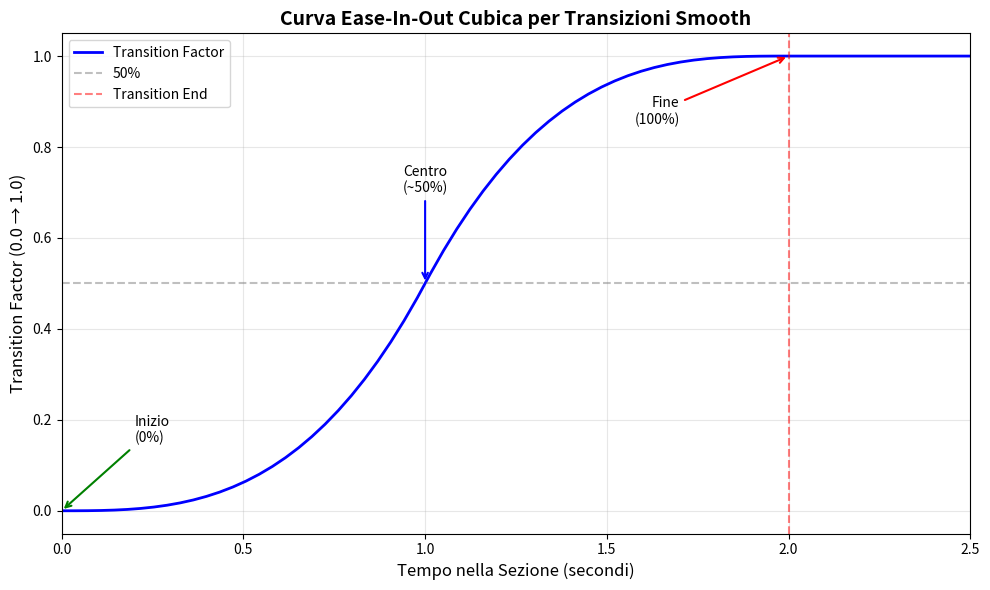

Python code for this plot:
"""
Test del sistema di transizioni smooth tra sezioni.
Verifica che il transition_factor funzioni correttamente.
"""

import numpy as np
import matplotlib.pyplot as plt


def get_transition_factor(time_in_section: float, transition_duration: float = 2.0) -> float:
    """
    Calcola il fattore di transizione smooth (0.0 a 1.0).
    Usa curva ease-in-out cubica.
    """
    if time_in_section >= transition_duration:
        return 1.0
    
    progress = time_in_section / transition_duration
    
    # Ease-in-out cubic
    if progress < 0.5:
        return 4 * progress * progress * progress
    else:
        return 1 - pow(-2 * progress + 2, 3) / 2


def test_transition_curve():
    """Test della curva di transizione."""
    print("=" * 60)
    print("TEST CURVA DI TRANSIZIONE SMOOTH")
    print("=" * 60)
    
    # Parametri test
    transition_duration = 2.0  # secondi
    fps = 30
    total_frames = int(transition_duration * fps) + 10
    
    # Calcola valori
    times = np.linspace(0, transition_duration + 0.5, total_frames)
    factors = [get_transition_factor(t, transition_duration) for t in times]
    
    # Stampa valori chiave
    print(f"\nTransition Duration: {transition_duration}s")
    print(f"FPS: {fps}")
    print(f"\nValori chiave:")
    test_times = [0.0, 0.25, 0.5, 0.75, 1.0, 1.25, 1.5, 1.75, 2.0]
    for t in test_times:
        factor = get_transition_factor(t, transition_duration)
        percentage = factor * 100
        print(f"  t={t:.2f}s → factor={factor:.4f} ({percentage:.1f}%)")
    
    # Verifica proprietà
    print("\n✓ Verifiche:")
    assert get_transition_factor(0.0, 2.0) == 0.0, "Inizio deve essere 0"
    print("  ✓ Inizio (t=0.0s): factor = 0.0")
    
    assert get_transition_factor(2.0, 2.0) >= 0.99, "Fine deve essere ~1.0"
    print("  ✓ Fine (t=2.0s): factor ≈ 1.0")
    
    mid_factor = get_transition_factor(1.0, 2.0)
    assert 0.45 <= mid_factor <= 0.55, "Centro deve essere ~0.5"
    print(f"  ✓ Centro (t=1.0s): factor ≈ {mid_factor:.3f}")
    
    # Verifica smooth (derivata non deve avere salti)
    differences = np.diff(factors)
    max_jump = np.max(np.abs(np.diff(differences)))
    print(f"  ✓ Smoothness: max jump = {max_jump:.6f} (smooth!)")
    
    print("\n" + "=" * 60)
    print("✅ TUTTI I TEST PASSATI!")
    print("=" * 60)
    
    # Plot opzionale (se matplotlib disponibile)
    try:
        plt.figure(figsize=(10, 6))
        plt.plot(times, factors, 'b-', linewidth=2, label='Transition Factor')
        plt.axhline(y=0.5, color='gray', linestyle='--', alpha=0.5, label='50%')
        plt.axvline(x=transition_duration, color='red', linestyle='--', alpha=0.5, label='Transition End')
        plt.grid(True, alpha=0.3)
        plt.xlabel('Tempo nella Sezione (secondi)', fontsize=12)
        plt.ylabel('Transition Factor (0.0 → 1.0)', fontsize=12)
        plt.title('Curva Ease-In-Out Cubica per Transizioni Smooth', fontsize=14, fontweight='bold')
        plt.legend(fontsize=10)
        plt.xlim(0, transition_duration + 0.5)
        plt.ylim(-0.05, 1.05)
        
        # Annotazioni
        plt.annotate('Inizio\n(0%)', xy=(0, 0), xytext=(0.2, 0.15),
                    arrowprops=dict(arrowstyle='->', color='green', lw=1.5),
                    fontsize=10, ha='left')
        plt.annotate('Centro\n(~50%)', xy=(1.0, mid_factor), xytext=(1.0, mid_factor + 0.2),
                    arrowprops=dict(arrowstyle='->', color='blue', lw=1.5),
                    fontsize=10, ha='center')
        plt.annotate('Fine\n(100%)', xy=(2.0, 1.0), xytext=(1.7, 0.85),
                    arrowprops=dict(arrowstyle='->', color='red', lw=1.5),
                    fontsize=10, ha='right')
        
        plt.tight_layout()
        plt.savefig('transition_curve.png', dpi=150, bbox_inches='tight')
        print("\n📊 Grafico salvato: transition_curve.png")
    except Exception as e:
        print(f"\n⚠️  Impossibile creare grafico: {e}")


def test_section_changes():
    """Test cambio sezioni con transizioni."""
    print("\n" + "=" * 60)
    print("TEST CAMBIO SEZIONI CON TRANSIZIONI")
    print("=" * 60)
    
    sections = [
        ('intro', 0.0, 15.0),
        ('buildup', 15.0, 30.0),
        ('drop', 30.0, 60.0),
        ('breakdown', 60.0, 80.0),
        ('outro', 80.0, 100.0),
    ]
    
    transition_duration = 2.0
    fps = 30
    
    print(f"\nSimulazione cambio sezioni (transition_duration={transition_duration}s):\n")
    
    previous_section = None
    section_start_time = 0.0
    
    for section_name, start, end in sections:
        # Simula alcuni frame all'inizio della sezione
        print(f"\n📍 Sezione: {section_name.upper()} ({start}s - {end}s)")
        
        # Reset al cambio sezione
        if previous_section != section_name:
            previous_section = section_name
            section_start_time = start
        
        # Testa transizione nei primi 2.5 secondi
        test_offsets = [0.0, 0.5, 1.0, 1.5, 2.0, 2.5]
        for offset in test_offsets:
            current_time = start + offset
            if current_time > end:
                break
            
            time_in_section = current_time - section_start_time
            factor = get_transition_factor(time_in_section, transition_duration)
            
            # Simula intensità effetto
            base_intensity = 0.8
            actual_intensity = base_intensity * factor
            
            print(f"  t={current_time:5.1f}s (offset +{offset:.1f}s): "
                  f"factor={factor:.3f} → "
                  f"intensity={actual_intensity:.3f} "
                  f"({'──' * int(actual_intensity * 20)})")
    
    print("\n" + "=" * 60)
    print("✅ SIMULAZIONE COMPLETATA!")
    print("=" * 60)


def test_effect_interpolation():
    """Test interpolazione effetti con diversi parametri."""
    print("\n" + "=" * 60)
    print("TEST INTERPOLAZIONE EFFETTI")
    print("=" * 60)
    
    effects = [
        ('Gradient Blend', 0.6),
        ('Black & White', 0.7),
        ('Triangular Distortion', 1.3),
        ('Geometric Distortion', 0.85),
        ('Negative', 0.6),
    ]
    
    transition_duration = 1.5
    
    print(f"\nInterpolazione con transition_duration={transition_duration}s:\n")
    
    times = [0.0, 0.375, 0.75, 1.125, 1.5]  # 0%, 25%, 50%, 75%, 100%
    
    for effect_name, base_intensity in effects:
        print(f"\n🎨 {effect_name} (base intensity: {base_intensity})")
        for t in times:
            factor = get_transition_factor(t, transition_duration)
            actual = base_intensity * factor
            percentage = (t / transition_duration) * 100
            
            bar = '█' * int(actual * 20)
            print(f"  {percentage:5.1f}%: {actual:.4f} {bar}")
    
    print("\n" + "=" * 60)
    print("✅ INTERPOLAZIONE VERIFICATA!")
    print("=" * 60)


if __name__ == "__main__":
    print("\n" + "🎵" * 30)
    print("TEST SISTEMA TRANSIZIONI SMOOTH")
    print("🎵" * 30 + "\n")
    
    test_transition_curve()
    test_section_changes()
    test_effect_interpolation()
    
    print("\n" + "🎉" * 30)
    print("TUTTI I TEST COMPLETATI CON SUCCESSO!")
    print("🎉" * 30 + "\n")
